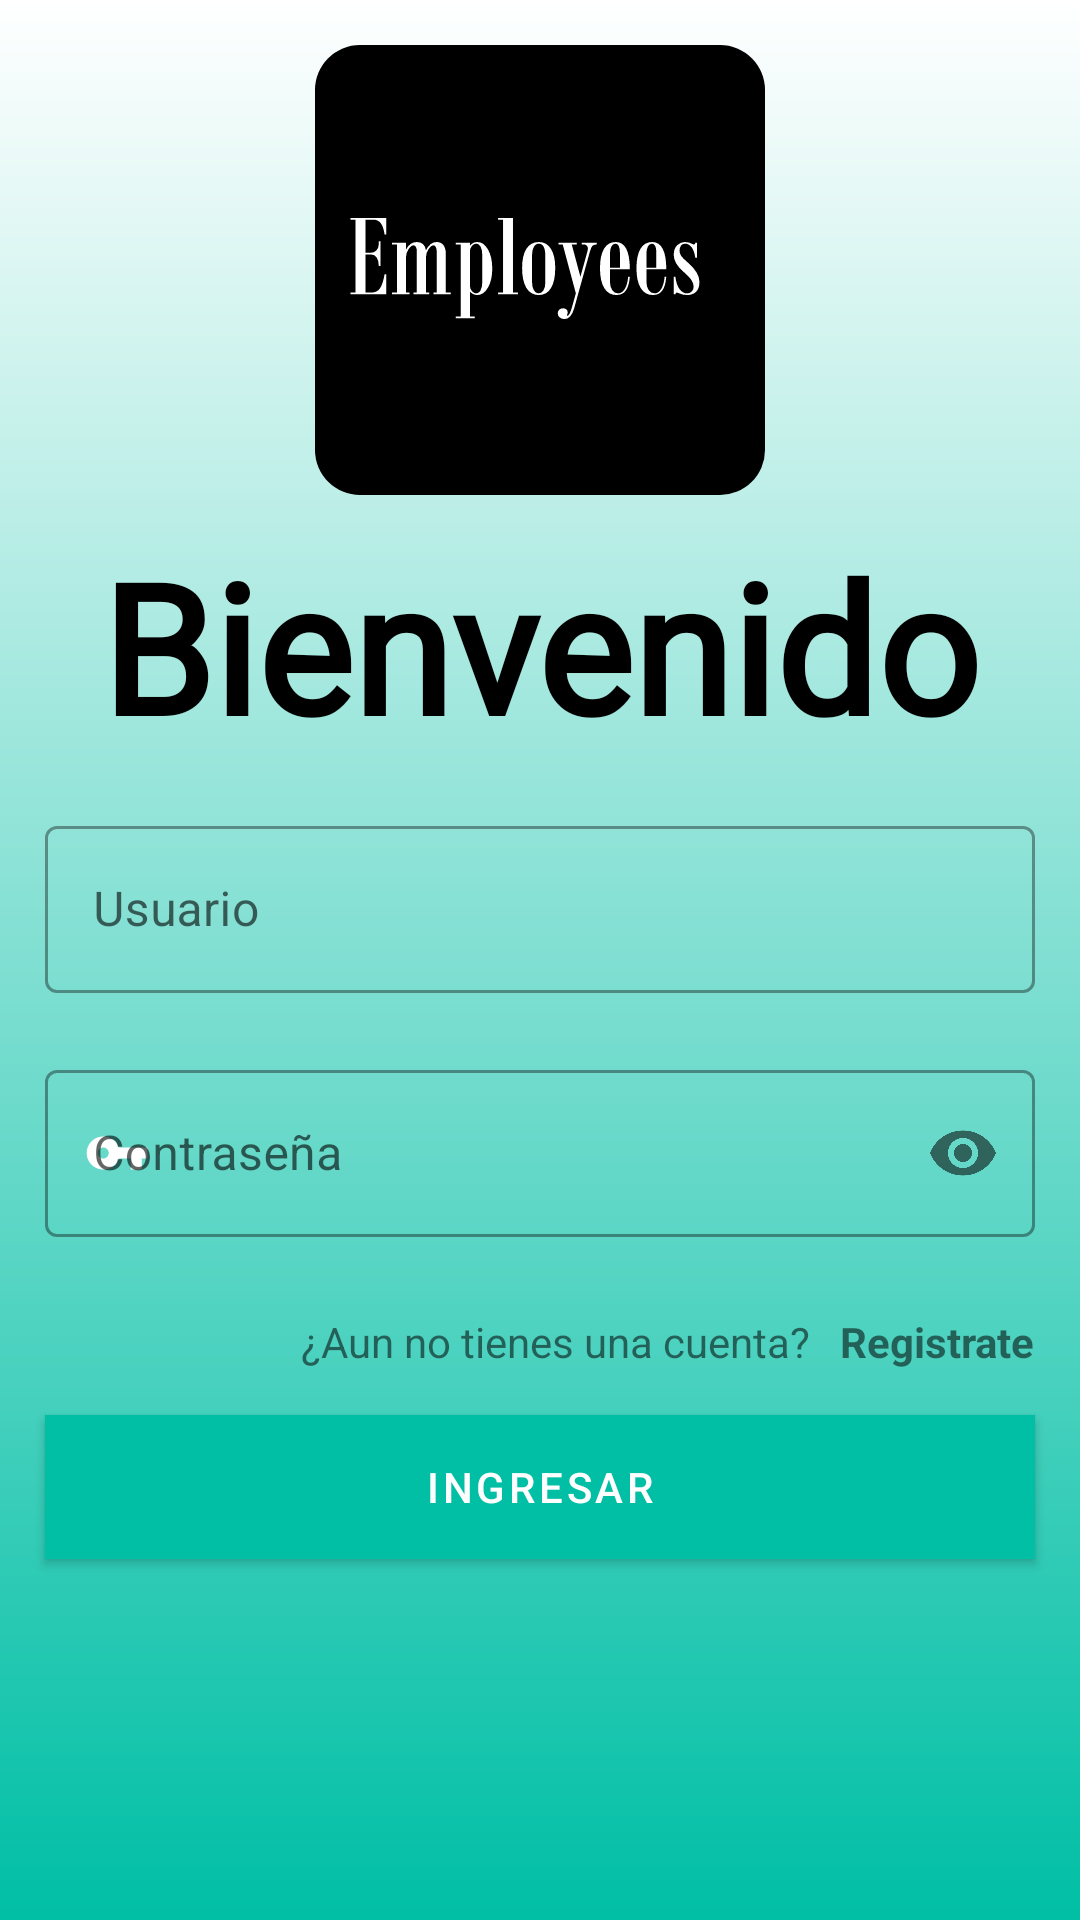

Here is an Android app screen rendered from its layout file. Give the layout XML and the strings, colors and styles it references.
<!-- AndroidManifest.xml: application theme Theme.Employees -->
<!-- res/layout/activity_main.xml -->
<?xml version="1.0" encoding="utf-8"?>
<androidx.constraintlayout.widget.ConstraintLayout
    xmlns:android="http://schemas.android.com/apk/res/android"
    xmlns:tools="http://schemas.android.com/tools"
    xmlns:app="http://schemas.android.com/apk/res-auto"
    android:layout_width="match_parent"
    android:layout_height="match_parent"
    android:background="@drawable/background"
    tools:context=".MainActivity">

    <LinearLayout
        android:id="@+id/linearLayout"
        android:layout_width="150dp"
        android:layout_height="150dp"
        android:layout_marginTop="15dp"
        android:background="@drawable/ic_background"
        android:orientation="vertical"
        app:layout_constraintEnd_toEndOf="parent"
        app:layout_constraintStart_toStartOf="parent"
        app:layout_constraintTop_toTopOf="parent">

        <ImageView
            android:layout_width="140dp"
            android:layout_height="140dp"
            android:src="@drawable/employees_icon"></ImageView>

    </LinearLayout>

    <TextView
        android:id="@+id/textView"
        android:layout_width="wrap_content"
        android:layout_height="wrap_content"
        android:layout_marginTop="10dp"
        android:fontFamily="@font/allan"
        android:text="Bienvenido"
        android:textColor="@color/black"
        android:textSize="60sp"
        android:textStyle="bold"
        app:layout_constraintLeft_toLeftOf="parent"
        app:layout_constraintRight_toRightOf="parent"
        app:layout_constraintTop_toBottomOf="@+id/linearLayout" />

    <LinearLayout
        android:id="@+id/linearLayout3"
        android:layout_width="match_parent"
        android:layout_height="wrap_content"
        android:layout_marginStart="15dp"
        android:layout_marginEnd="15dp"
        android:layout_marginTop="15dp"
        android:orientation="vertical"
        app:layout_constraintEnd_toEndOf="parent"
        app:layout_constraintStart_toStartOf="parent"
        app:layout_constraintTop_toBottomOf="@+id/textView">

        <com.google.android.material.textfield.TextInputLayout
            android:id="@+id/userTextField"
            style="@style/Widget.MaterialComponents.TextInputLayout.OutlinedBox"
            android:layout_width="match_parent"
            android:layout_height="wrap_content"
            android:hint="Usuario"
            app:errorEnabled="true"
            app:startIconDrawable="@drawable/ic_user"
            app:startIconTint="@color/white">

            <com.google.android.material.textfield.TextInputEditText
                android:id="@+id/emailUser"
                android:inputType="textEmailAddress"
                android:layout_width="match_parent"
                android:layout_height="wrap_content"></com.google.android.material.textfield.TextInputEditText>
        </com.google.android.material.textfield.TextInputLayout>
    </LinearLayout>

    <LinearLayout
        android:id="@+id/linearLayout4"
        android:layout_width="match_parent"
        android:layout_height="wrap_content"
        android:layout_marginStart="15dp"
        android:layout_marginEnd="15dp"
        android:orientation="vertical"
        app:layout_constraintTop_toBottomOf="@+id/linearLayout3"
        tools:layout_editor_absoluteX="15dp">

        <com.google.android.material.textfield.TextInputLayout
            android:id="@+id/passwordTextInput"
            style="@style/Widget.MaterialComponents.TextInputLayout.OutlinedBox"
            android:layout_width="match_parent"
            android:layout_height="wrap_content"
            android:hint="Contraseña"
            app:errorEnabled="true"
            app:passwordToggleEnabled="true"
            app:startIconDrawable="@drawable/ic_password"
            app:startIconTint="@color/white">

            <com.google.android.material.textfield.TextInputEditText
                android:id="@+id/passwordUser"
                android:layout_width="match_parent"
                android:layout_height="wrap_content"
                android:inputType="textPassword"></com.google.android.material.textfield.TextInputEditText>
        </com.google.android.material.textfield.TextInputLayout>
    </LinearLayout>

    <LinearLayout
        android:id="@+id/linearLayout2"
        android:layout_width="match_parent"
        android:layout_height="wrap_content"
        android:layout_marginTop="5dp"
        android:layout_marginStart="15dp"
        android:layout_marginEnd="15dp"
        android:gravity="right"
        android:orientation="horizontal"
        app:layout_constraintEnd_toEndOf="parent"
        app:layout_constraintStart_toStartOf="parent"
        app:layout_constraintTop_toBottomOf="@+id/linearLayout4">

        <TextView
            android:layout_width="wrap_content"
            android:layout_height="wrap_content"
            android:text="¿Aun no tienes una cuenta?"></TextView>

        <TextView
            android:id="@+id/registerUser"
            android:textStyle="bold"
            android:focusable="true"
            android:clickable="true"
            android:layout_width="wrap_content"
            android:layout_height="wrap_content"
            android:layout_marginStart="10dp"
            android:text="Registrate"></TextView>
    </LinearLayout>


    <com.google.android.material.button.MaterialButton
        android:id="@+id/login"
        android:layout_width="match_parent"
        android:layout_height="wrap_content"
        android:layout_margin="15dp"
        android:background="@color/black"
        android:backgroundTint="@color/black"
        android:text="Ingresar"
        app:layout_constraintEnd_toEndOf="parent"
        app:layout_constraintStart_toStartOf="parent"
        app:layout_constraintTop_toBottomOf="@+id/linearLayout2"></com.google.android.material.button.MaterialButton>

  </androidx.constraintlayout.widget.ConstraintLayout>
<!-- resources referenced by this layout -->
<resources>
  <color name="black">#FF000000</color>
  <color name="white">#FFFFFFFF</color>
  <!-- drawable background (drawable) -->
  <?xml version="1.0" encoding="UTF-8"?>
  <shape android:shape="rectangle"
      xmlns:android="http://schemas.android.com/apk/res/android">
      <gradient
          android:angle="-90"
          android:startColor="@android:color/white"
          android:endColor="@color/teal_700d"/>
  </shape>
  <!-- drawable employees_icon: vector/xml drawable (drawable-anydpi-v24, 5798 chars, omitted) -->
  <!-- drawable ic_background (drawable) -->
  <?xml version="1.0" encoding="UTF-8"?>
  <shape android:shape="rectangle"
      xmlns:android="http://schemas.android.com/apk/res/android">
      <solid android:color="@color/black"></solid>
      <corners android:radius="15dp"></corners>
  </shape>
  <!-- drawable ic_password: png bitmap (drawable-hdpi, 277 bytes) -->
  <style name="Theme.Employees" parent="Theme.MaterialComponents.DayNight.DarkActionBar">
          
          <item name="colorPrimary">@color/teal_700d </item>
          <item name="colorPrimaryVariant">@color/teal_700</item>
          <item name="colorOnPrimary">@color/white</item>
          
          <item name="colorSecondary">@color/teal_200</item>
          <item name="colorSecondaryVariant">@color/teal_700</item>
          <item name="colorOnSecondary">@color/black</item>
          
          <item name="android:statusBarColor" tools:targetApi="l">?attr/colorPrimaryVariant</item>
          
      </style>
  <color name="teal_700d">#00bfa5</color>
  <color name="teal_700">#FF018786</color>
  <color name="teal_200">#FF03DAC5</color>
</resources>
